Image classification data set "dataset" (maisiehapney/PlantCareApp on GitHub). Class labels (10): boston fern, cactus, chinese money plant, dragon tree, jade plant, orchid, peace lily, peacock plant, rubber plant, snake plant.

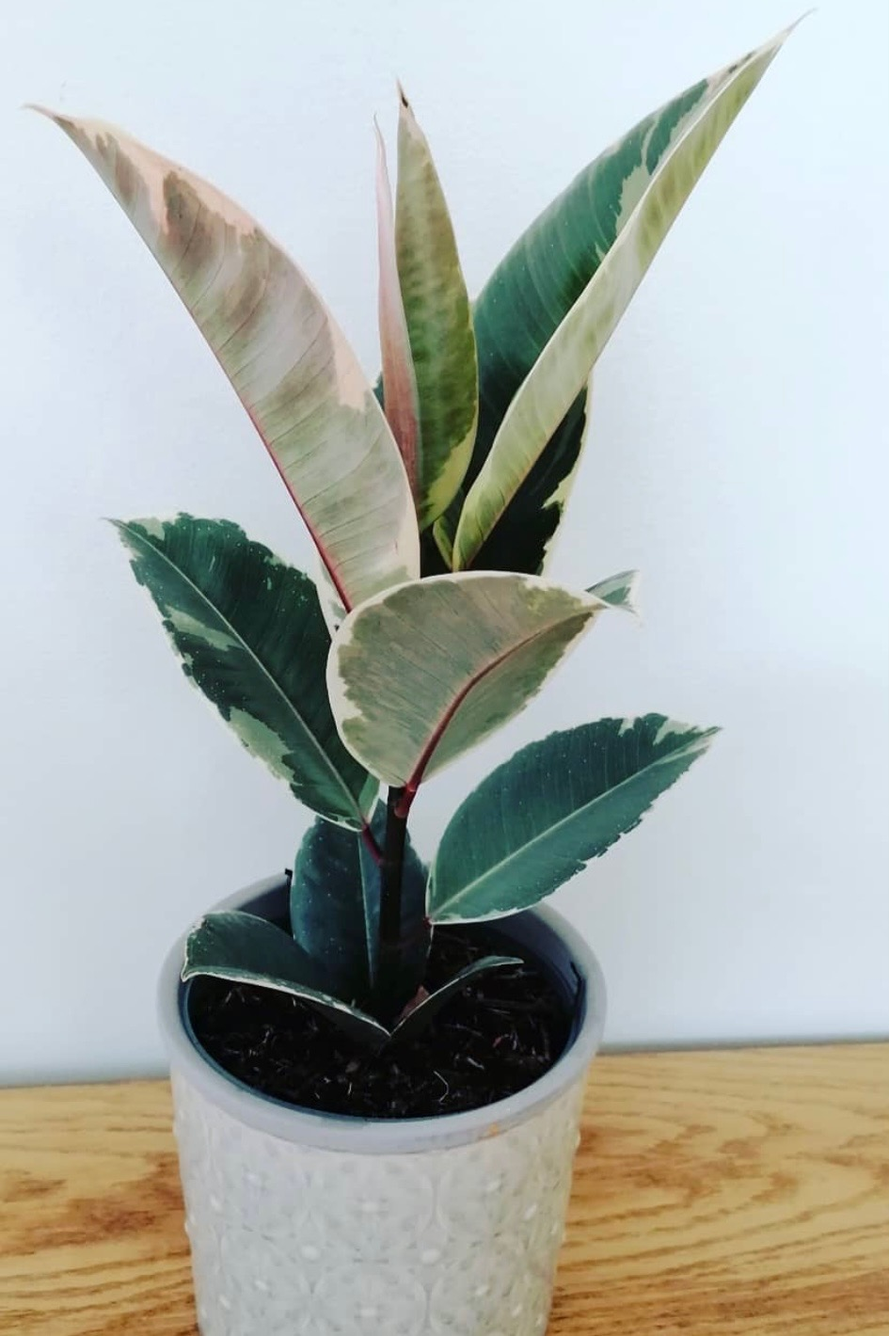
Label: rubber plant

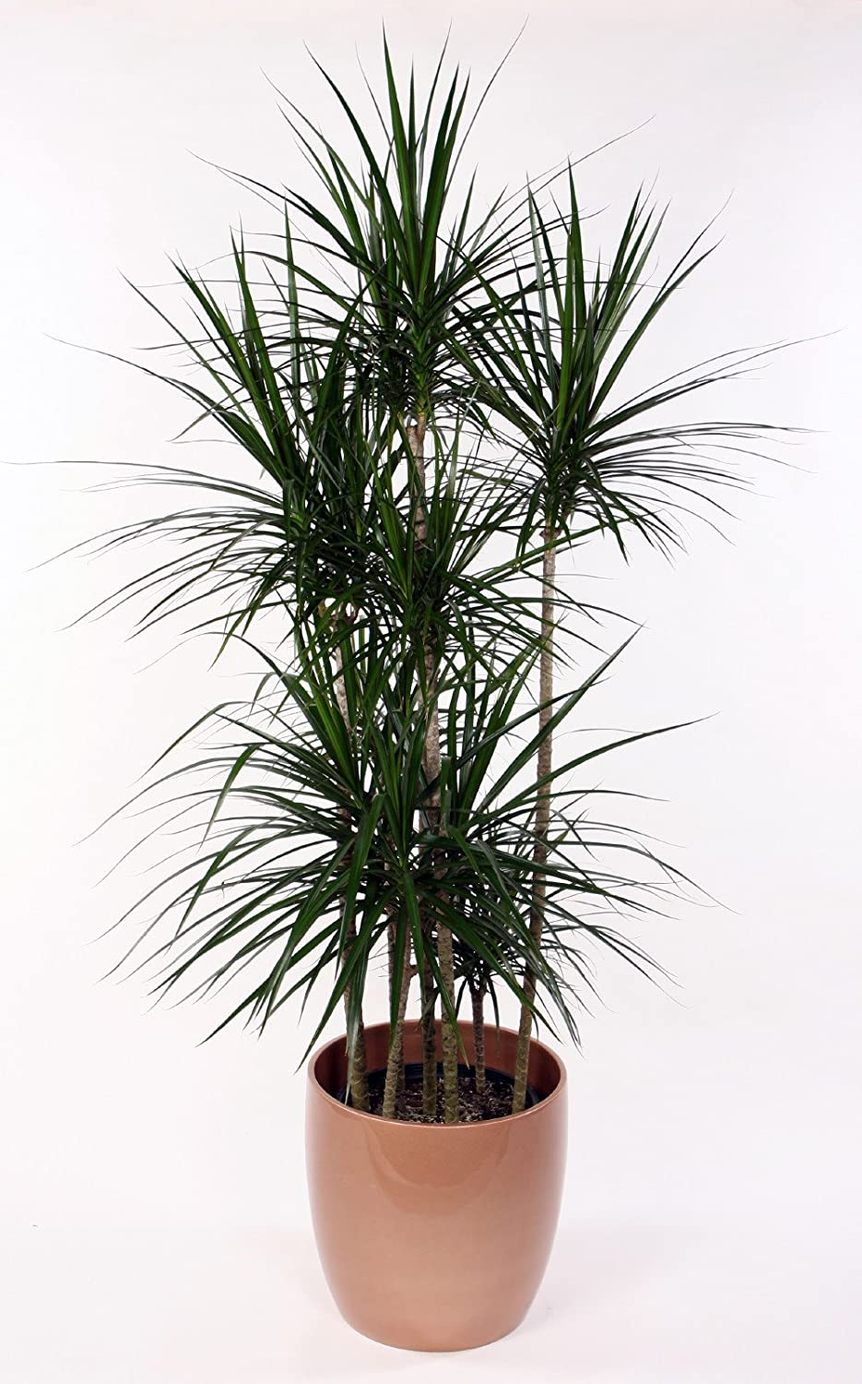
Label: dragon tree

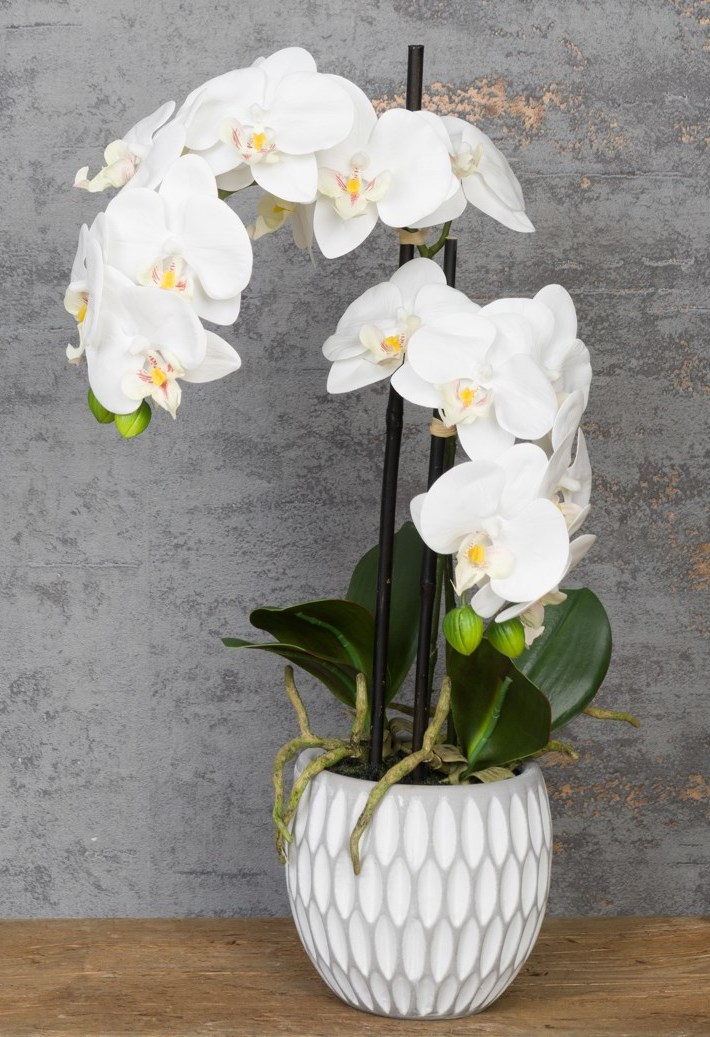
Label: orchid

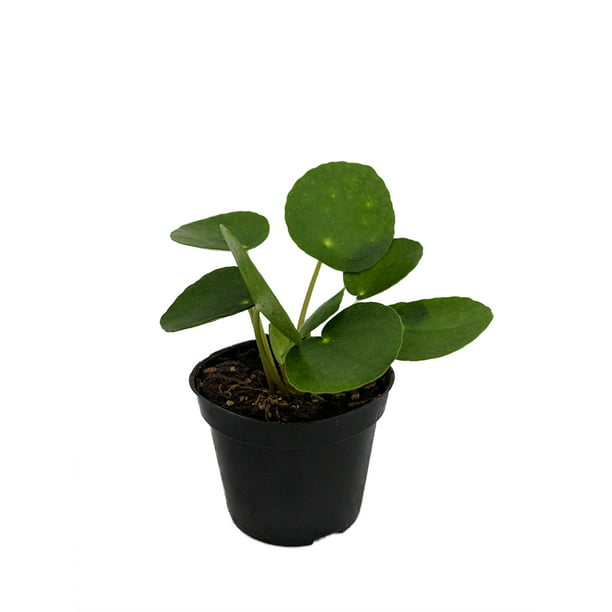
Label: chinese money plant

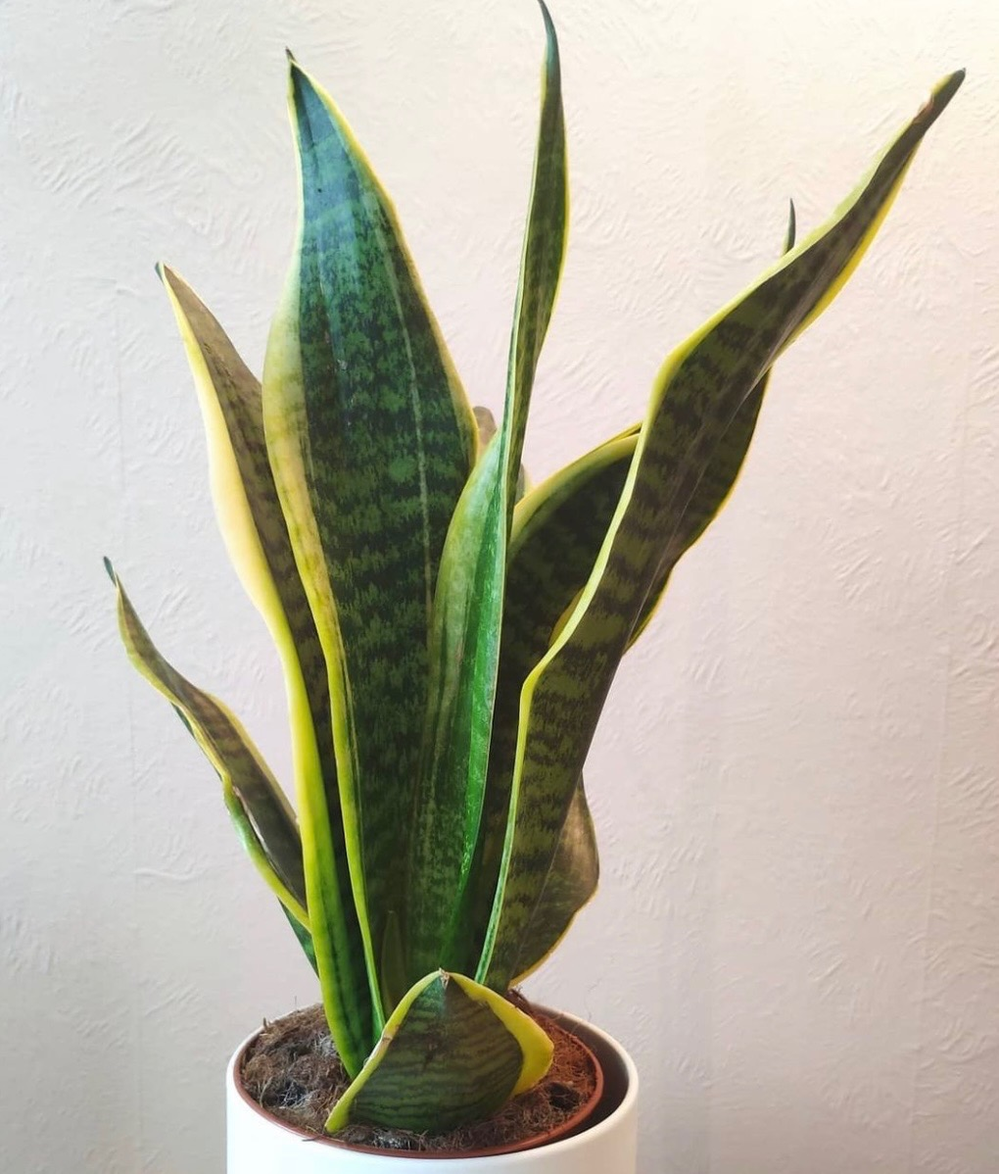
Label: snake plant

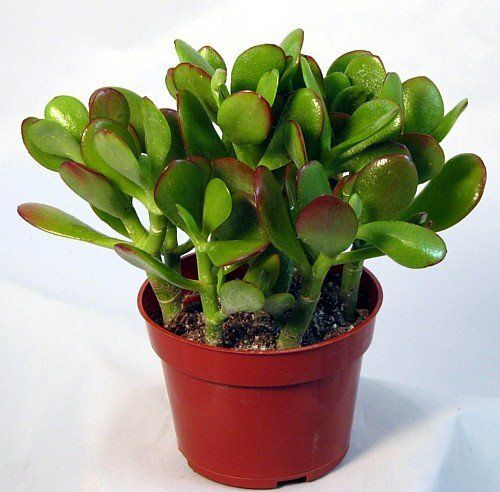
Label: jade plant
